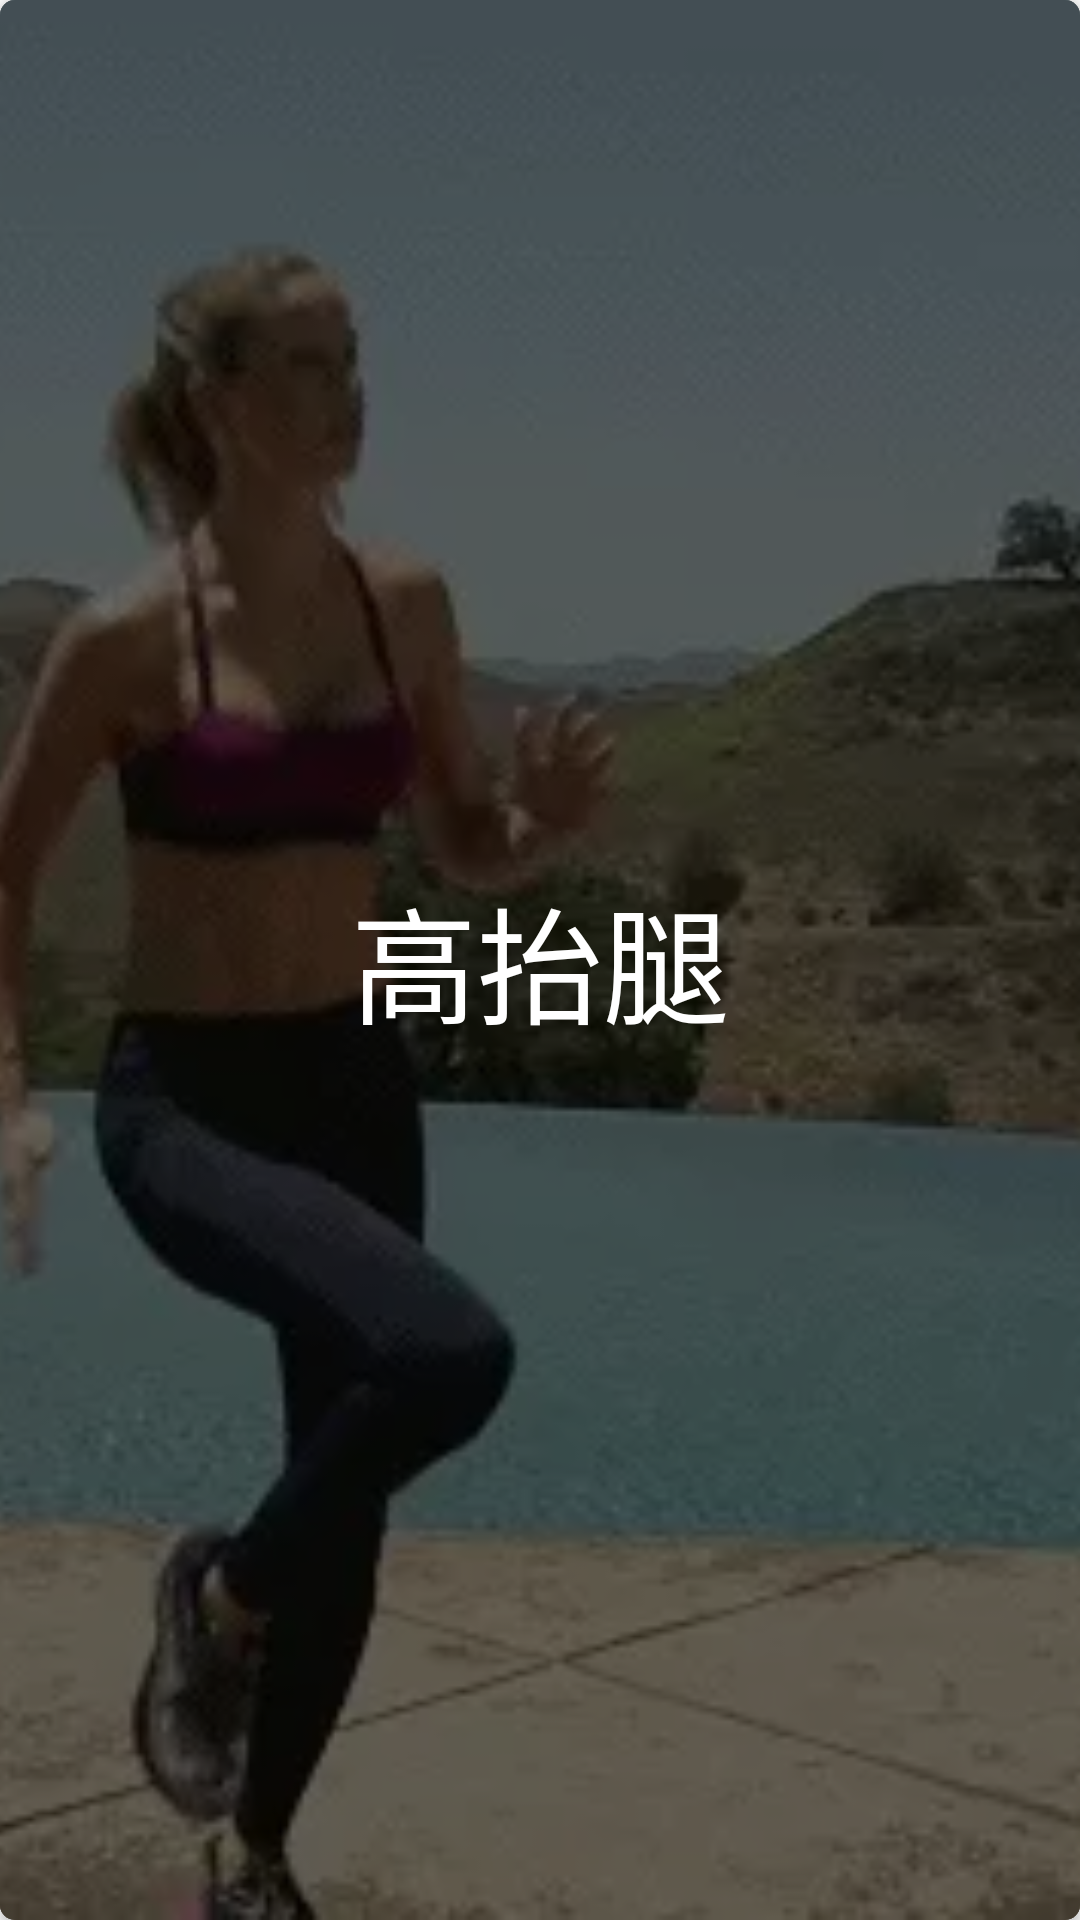

Android layout source for this screen:
<!-- AndroidManifest.xml: application theme AppTheme -->
<!-- res/layout/sport_view.xml -->
<?xml version="1.0" encoding="utf-8"?>
<android.support.v7.widget.CardView xmlns:android="http://schemas.android.com/apk/res/android"
    xmlns:app="http://schemas.android.com/apk/res-auto"

    android:layout_width="match_parent"
    android:layout_height="140dp"
    android:layout_marginBottom="10dp"
    android:layout_marginLeft="15dp"
    android:layout_marginRight="15dp"
    android:background="#85e6ba"
    android:foreground="?attr/selectableItemBackground"

    app:cardCornerRadius="5dp"
    app:cardPreventCornerOverlap="true"
    app:elevation="0dp">

    <RelativeLayout
        android:id="@+id/sport_bg_layout"
        android:layout_width="match_parent"
        android:layout_height="match_parent"
        android:transitionName="sport_bg">

        <ImageView
            android:id="@+id/iv_sport_view"
            android:layout_width="match_parent"
            android:layout_height="match_parent"
            android:background="#000"
            android:scaleType="centerCrop"
            android:src="@drawable/bg_high_knees" />

        <View
            android:layout_width="match_parent"
            android:layout_height="match_parent"
            android:background="#96000000" />
    </RelativeLayout>

    <TextView
        android:id="@+id/tv_sport_view"
        android:layout_width="wrap_content"
        android:layout_height="wrap_content"
        android:layout_gravity="center"
        android:text="高抬腿"
        android:textColor="#FFF"
        android:textSize="42sp"
        android:transitionName="sport_text" />

    <ImageView
        android:id="@+id/iv_finish"
        android:layout_width="100dp"
        android:layout_height="100dp"
        android:layout_gravity="end|center_vertical"
        android:layout_margin="15dp"
        android:src="@drawable/ic_finish"
        android:visibility="gone" />
</android.support.v7.widget.CardView>
<!-- resources referenced by this layout -->
<resources>
  <!-- drawable bg_high_knees: webp bitmap (drawable-xxhdpi, 26640 bytes) -->
  <!-- drawable ic_finish: webp bitmap (drawable-xxhdpi, 21232 bytes) -->
  <style name="AppTheme" parent="Theme.AppCompat.Light.NoActionBar">
          
          <item name="colorPrimary">@color/colorPrimary</item>
          <item name="colorPrimaryDark">@color/colorPrimaryDark</item>
          <item name="colorAccent">@color/colorAccent</item>
      </style>
  <!-- not gathered from this repository: default colours our renderer supplied (Android Studio template values) -->
  <color name="colorPrimary">#FF6200EE</color>
  <color name="colorPrimaryDark">#FF3700B3</color>
  <color name="colorAccent">#FF03DAC5</color>
</resources>
